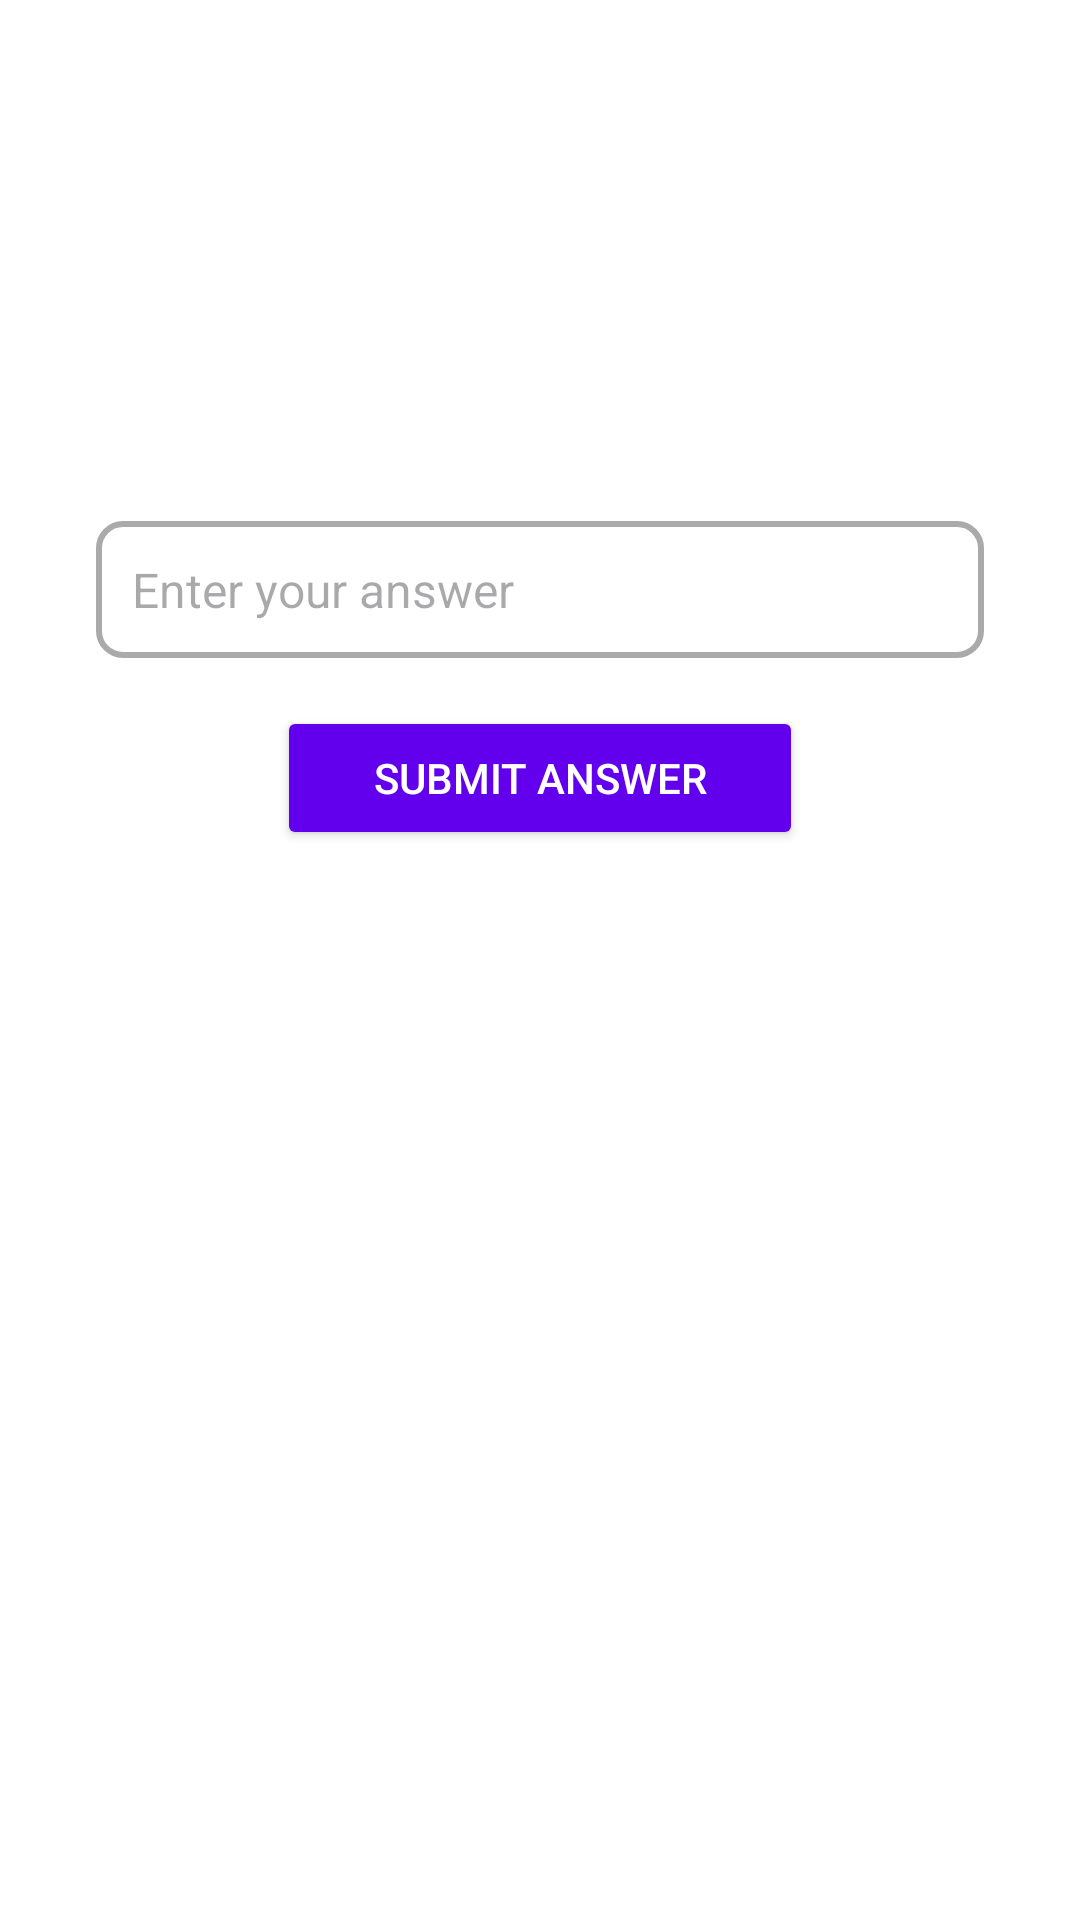

Produce the Android XML layout that renders to this screen, including the resource entries it uses.
<!-- AndroidManifest.xml: application theme Theme.Qacandroid -->
<!-- res/layout/activity_question_detail.xml -->
<?xml version="1.0" encoding="utf-8"?>
<LinearLayout xmlns:android="http://schemas.android.com/apk/res/android"
    xmlns:app="http://schemas.android.com/apk/res-auto"
    android:layout_width="match_parent"
    android:layout_height="match_parent"
    android:orientation="vertical"
    android:background="@android:color/white"
    android:padding="16dp"
    android:fitsSystemWindows="true">

    
    <androidx.appcompat.widget.Toolbar
        android:id="@+id/toolbar"
        android:layout_width="match_parent"
        android:layout_height="wrap_content"
        android:background="@android:color/transparent"
        android:elevation="0dp"
        android:title="Question Detail"
        android:titleTextColor="@android:color/black"
        app:navigationIcon="@drawable/ic_baseline_arrow_back_24" />

    
    <TextView
        android:id="@+id/question_title"
        android:layout_width="match_parent"
        android:layout_height="wrap_content"
        android:textSize="22sp"
        android:textStyle="bold"
        android:textColor="@android:color/black"
        android:gravity="center"
        android:layout_marginTop="16dp" />

    
    <TextView
        android:id="@+id/question_content"
        android:layout_width="match_parent"
        android:layout_height="wrap_content"
        android:textSize="18sp"
        android:textColor="@android:color/darker_gray"
        android:layout_marginStart="16dp"
        android:layout_marginEnd="16dp"
        android:layout_marginTop="8dp" />

    
    <EditText
        android:id="@+id/answerEditText"
        android:layout_width="match_parent"
        android:layout_height="wrap_content"
        android:hint="Enter your answer"
        android:textColor="@android:color/black"
        android:textSize="16sp"
        android:padding="12dp"
        android:background="@drawable/edittext_border"
        android:layout_marginStart="16dp"
        android:layout_marginEnd="16dp"
        android:layout_marginTop="16dp" />

    
    <Button
        android:id="@+id/submitAnswerButton"
        android:layout_width="wrap_content"
        android:layout_height="wrap_content"
        android:text="Submit Answer"
        android:textColor="@android:color/white"
        android:backgroundTint="@color/purple_500"
        android:layout_gravity="center"
        android:paddingHorizontal="32dp"
        android:paddingVertical="8dp"
        android:layout_marginTop="16dp" />

    
    <androidx.recyclerview.widget.RecyclerView
        android:id="@+id/answersRecyclerView"
        android:layout_width="match_parent"
        android:layout_height="wrap_content"
        android:layout_marginTop="16dp"/>
</LinearLayout>
<!-- resources referenced by this layout -->
<resources>
  <color name="purple_500">#6200EE</color>
  <!-- drawable edittext_border (drawable) -->
  <?xml version="1.0" encoding="utf-8"?>
  <shape xmlns:android="http://schemas.android.com/apk/res/android"
      android:shape="rectangle">
      <solid android:color="@android:color/white"/>
      <stroke android:width="2dp" android:color="@android:color/darker_gray"/>
      <corners android:radius="8dp"/>
      <padding android:left="10dp" android:right="10dp"/>
  </shape>
  <style name="Theme.Qacandroid" parent="Base.Theme.Qacandroid" />
  <style name="Base.Theme.Qacandroid" parent="Theme.Material3.DayNight.NoActionBar">
          
          
      </style>
</resources>
